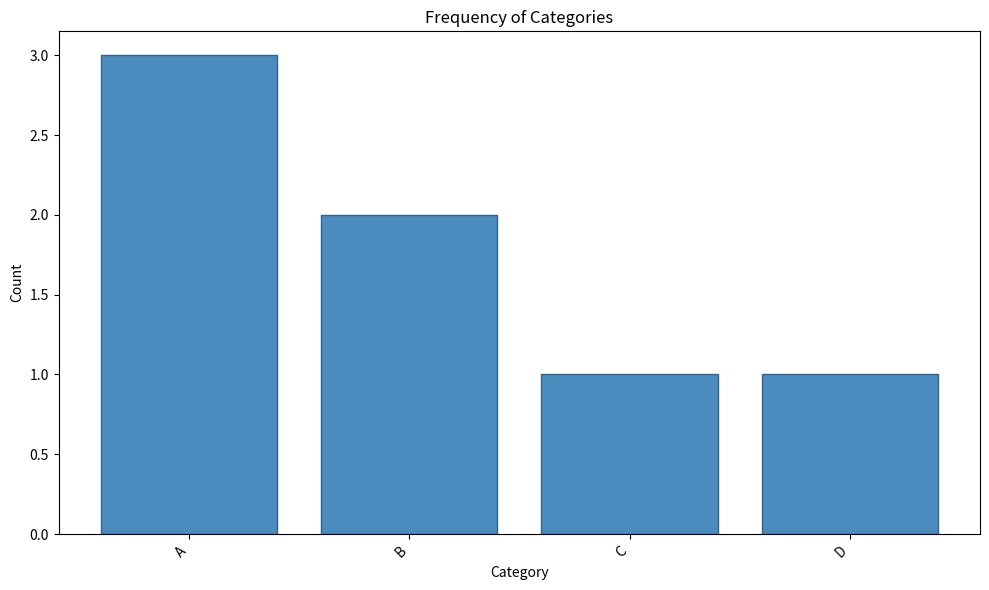

Write the Python code that produced this figure.
import matplotlib.pyplot as plt
import pandas as pd
from scipy.stats import gaussian_kde
import numpy as np

# Generic plotting functions
def plot_line_graph(data_x, data_y, title="Line Graph", x_label="X-axis", y_label="Y-axis"):
    plt.figure(figsize=(10, 6))
    plt.plot(data_x, data_y, marker='o')
    plt.title(title)
    plt.xlabel(x_label)
    plt.ylabel(y_label)
    plt.grid(True)
    plt.xticks(rotation=45, ha='right')
    plt.tight_layout()
    plt.show()

def plot_bar_graph(df_column, title="Bar Graph", x_label="Categories", y_label="Count"):
    """
    Generic function to plot a bar graph from a DataFrame column using Matplotlib.
    
    Parameters:
    - df_column: pandas Series (e.g., df['column']) containing categorical or binned numerical data
    - title: Title of the bar graph
    - x_label: Label for x-axis
    - y_label: Label for y-axis
    """
    # Calculate frequency of unique values in the column
    value_counts = df_column.value_counts(sort=True).sort_index()
    labels = value_counts.index.astype(str)  # Convert index to string for labels
    values = value_counts.values

    # Create bar graph
    plt.figure(figsize=(10, 6))
    plt.bar(labels, values, color='#4B8BBE', edgecolor='#30638E')  # Distinct colors for visibility
    plt.title(title)
    plt.xlabel(x_label)
    plt.ylabel(y_label)
    plt.xticks(rotation=45, ha='right')  # Rotate labels for readability
    plt.tight_layout()
    
    # Display the plot
    plt.show()

def plot_pie_chart(labels, sizes, title="Pie Chart"):
    plt.figure(figsize=(8, 8))
    plt.pie(sizes, labels=labels, autopct='%1.1f%%', startangle=90)
    plt.title(title)
    plt.axis('equal')
    plt.tight_layout()
    plt.show()

def plot_scatter_plot(x_data, y_data, title="Scatter Plot", x_label="X-axis", y_label="Y-axis"):
    plt.figure(figsize=(10, 6))
    plt.scatter(x_data, y_data, alpha=0.5)
    plt.title(title)
    plt.xlabel(x_label)
    plt.ylabel(y_label)
    plt.grid(True)
    plt.tight_layout()
    plt.show()

def plot_box_plot(data, title="Box Plot", y_label="Values"):
    plt.figure(figsize=(10, 6))
    plt.boxplot(data)
    plt.title(title)
    plt.ylabel(y_label)
    plt.xticks(range(1, len(data.columns) + 1), data.columns, rotation=45, ha='right')
    plt.tight_layout()
    plt.show()

def plot_heatmap(data, title="Heatmap", x_labels=None, y_labels=None):
    plt.figure(figsize=(10, 6))
    plt.imshow(data, cmap='YlOrRd', interpolation='nearest')
    plt.title(title)
    plt.colorbar(label='Frequency')
    plt.xticks(range(len(x_labels or data.columns)), x_labels or data.columns, rotation=45, ha='right')
    plt.yticks(range(len(y_labels or data.index)), y_labels or data.index)
    plt.tight_layout()
    plt.show()

def plot_histogram(series, bins=30, title="Histogram", x_label="Values", y_label="Frequency", kde=False):
    data = series.dropna()

    plt.figure(figsize=(10, 6))
    # Histogram
    plt.hist(data, bins=bins, edgecolor="black", alpha=0.6, density=kde)

    # KDE curve
    if kde and len(data) > 1:
        kde_est = gaussian_kde(data)
        x_vals = np.linspace(data.min(), data.max(), 200)
        y_vals = kde_est(x_vals)
        plt.plot(x_vals, y_vals, color="red", linewidth=2, label="KDE")
        plt.legend()

    plt.title(title)
    plt.xlabel(x_label)
    plt.ylabel(y_label if not kde else "Density")
    plt.grid(True)
    plt.tight_layout()
    plt.show()


def plot_grouped_box_plot(df, group_col, value_col, title="Grouped Box Plot", y_label="Values"):
    plt.figure(figsize=(10, 6))
    groups = [df[value_col][df[group_col] == cat].dropna() for cat in df[group_col].unique()]
    plt.boxplot(groups, labels=df[group_col].unique())
    plt.title(title)
    plt.ylabel(y_label)
    plt.xlabel(group_col)
    plt.xticks(rotation=45, ha='right')
    plt.tight_layout()
    plt.show()

# Example usage (replace with your DataFrame and column)
if __name__ == "__main__":
    # Sample DataFrame for testing (replace with your actual df)
    data = {'column': ['A', 'B', 'A', 'C', 'B', 'A', 'D']}
    df = pd.DataFrame(data)
    
    # Call the function with the desired column
    plot_bar_graph(df['column'], title="Frequency of Categories", x_label="Category", y_label="Count")
